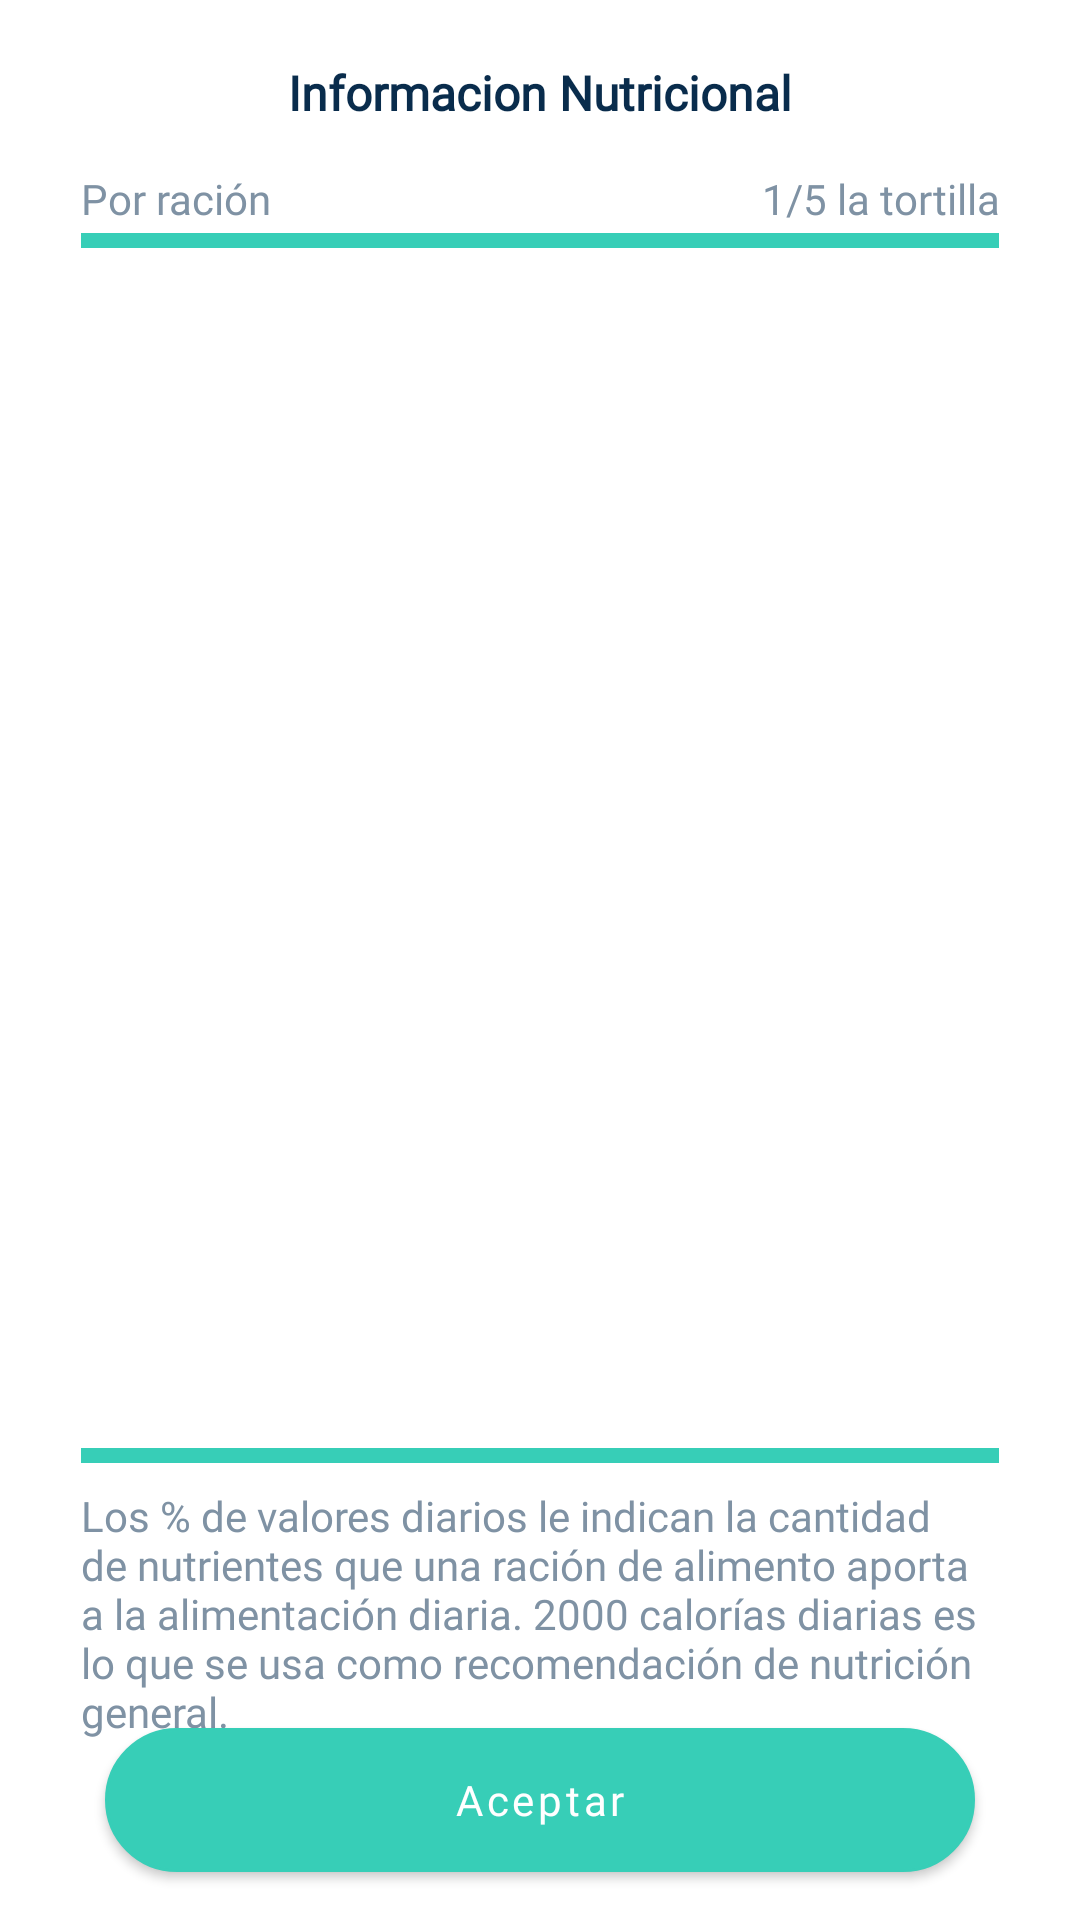

Layout XML and referenced resources for this Android screen:
<!-- AndroidManifest.xml: application theme ThemeAntojitos -->
<!-- res/layout/modal_info_nutritional.xml -->
<?xml version="1.0" encoding="utf-8"?>
<androidx.constraintlayout.widget.ConstraintLayout
    xmlns:android="http://schemas.android.com/apk/res/android"
    xmlns:app="http://schemas.android.com/apk/res-auto"
    xmlns:tools="http://schemas.android.com/tools"
    android:id="@+id/layoutDialogContainer"
    android:layout_width="match_parent"
    android:layout_height="wrap_content"
    android:layout_margin="10dp"
    android:padding="10dp"
    >

    <androidx.constraintlayout.widget.ConstraintLayout
        android:layout_width="match_parent"
        android:layout_height="match_parent"
        android:background="@drawable/corner_dialog"
        app:layout_constraintBottom_toBottomOf="parent"
        app:layout_constraintEnd_toEndOf="parent"
        app:layout_constraintStart_toStartOf="parent"
        app:layout_constraintTop_toTopOf="parent">

        <androidx.constraintlayout.widget.Guideline
            android:id="@+id/guideline3"
            android:layout_width="wrap_content"
            android:layout_height="wrap_content"
            android:orientation="vertical"
            app:layout_constraintGuide_percent="0.95" />

        <androidx.constraintlayout.widget.Guideline
            android:id="@+id/guideline1"
            android:layout_width="wrap_content"
            android:layout_height="wrap_content"
            android:orientation="vertical"
            app:layout_constraintGuide_percent="0.05" />


        <TextView
            android:id="@+id/tvititleModal"
            android:layout_width="wrap_content"
            android:layout_height="wrap_content"
            android:layout_marginTop="10dp"
            android:fontFamily="@font/noto_sans"
            android:paddingLeft="15dp"
            android:paddingRight="15dp"
            android:text="Informacion Nutricional"
            android:textAlignment="center"
            android:textColor="@color/title_color"
            android:textSize="16dp"
            android:textStyle="bold"
            app:layout_constraintEnd_toEndOf="parent"
            app:layout_constraintHorizontal_bias="0.501"
            app:layout_constraintStart_toStartOf="parent"
            app:layout_constraintTop_toTopOf="parent"></TextView>

        <TextView
            android:id="@+id/tvi_title1"
            android:layout_width="wrap_content"
            android:layout_height="wrap_content"
            android:layout_marginTop="15dp"
            android:fontFamily="@font/noto_sans"
            android:gravity="left"
            android:text="Por ración"
            android:textColor="@color/descrip_color"
            android:textSize="14dp"
            android:textStyle="normal"
            app:layout_constraintStart_toStartOf="@+id/guideline1"
            app:layout_constraintTop_toBottomOf="@+id/tvititleModal"></TextView>


        <TextView
            android:id="@+id/tvi_title2"
            android:layout_width="wrap_content"
            android:layout_height="wrap_content"
            android:layout_marginTop="15dp"
            android:fontFamily="@font/noto_sans"
            android:gravity="right|center"
            android:text="1/5 la tortilla"
            android:textAlignment="center"
            android:textColor="@color/descrip_color"
            android:textSize="14dp"
            android:textStyle="normal"
            app:layout_constraintEnd_toStartOf="@+id/guideline3"
            app:layout_constraintTop_toBottomOf="@+id/tvititleModal"></TextView>


        <Button
            android:id="@+id/btn_delete_band"
            android:layout_width="match_parent"
            android:layout_height="wrap_content"
            android:layout_marginLeft="25dp"
            android:layout_marginTop="20dp"
            android:layout_marginRight="25dp"
            android:layout_marginBottom="30dp"
            android:background="@drawable/buttom_background"
            android:fontFamily="@font/noto_sans"
            android:text="Aceptar"
            android:textAlignment="center"
            android:textAllCaps="false"
            android:textColor="@color/white"
            android:textSize="14dp"
            app:layout_constraintBottom_toBottomOf="parent"
            app:layout_constraintEnd_toEndOf="parent"
            app:layout_constraintStart_toStartOf="parent"
            app:layout_constraintTop_toBottomOf="@+id/tvi_message" />


        <View
            android:id="@+id/view"
            android:layout_width="0dp"
            android:layout_height="5dp"
            android:layout_marginTop="2dp"
            android:background="@color/primary_c"
            app:layout_constraintEnd_toStartOf="@+id/guideline3"
            app:layout_constraintStart_toStartOf="@+id/guideline1"
            app:layout_constraintTop_toBottomOf="@+id/tvi_title1">

        </View>


        <androidx.recyclerview.widget.RecyclerView
            android:id="@+id/revi_list_nutritionals"
            android:layout_width="0dp"
            android:layout_height="400dp"
            app:layout_constraintEnd_toStartOf="@+id/guideline3"
            app:layout_constraintStart_toStartOf="@+id/guideline1"
            app:layout_constraintTop_toBottomOf="@+id/view">

        </androidx.recyclerview.widget.RecyclerView>


        <View
            android:id="@+id/view2"
            android:layout_width="0dp"
            android:layout_height="5dp"
            android:background="@color/primary_c"
            app:layout_constraintEnd_toStartOf="@+id/guideline3"
            app:layout_constraintStart_toStartOf="@+id/guideline1"
            app:layout_constraintTop_toBottomOf="@+id/revi_list_nutritionals">

        </View>

        <TextView
            android:id="@+id/tvi_message"
            android:layout_width="0dp"
            android:layout_height="wrap_content"
            android:layout_marginTop="8dp"
            android:fontFamily="@font/noto_sans"
            android:gravity="left"
            android:text="Los % de valores diarios le indican la cantidad
de nutrientes que una ración de alimento
aporta a la alimentación diaria. 2000 calorías
diarias es lo que se usa como recomendación
de nutrición general. "
            android:textColor="@color/descrip_color"
            android:textSize="14dp"
            android:textStyle="normal"
            app:layout_constraintEnd_toStartOf="@+id/guideline3"
            app:layout_constraintStart_toStartOf="@+id/guideline1"
            app:layout_constraintTop_toBottomOf="@+id/view2"></TextView>


    </androidx.constraintlayout.widget.ConstraintLayout>
</androidx.constraintlayout.widget.ConstraintLayout>
<!-- resources referenced by this layout -->
<resources>
  <color name="descrip_color">#7F92A4</color>
  <color name="primary_c">#37CEB7</color>
  <color name="title_color">#092C4C</color>
  <color name="white">#FFFFFFFF</color>
  <!-- drawable buttom_background (drawable) -->
  <?xml version="1.0" encoding="utf-8"?>
  <shape xmlns:android="http://schemas.android.com/apk/res/android">
  
      <solid android:color="@color/secondary_c"></solid>
  
      <stroke android:width="1dp"
          android:color="@color/secondary_c"></stroke>
  
      <padding android:bottom="1dp"
          android:top="1dp"
          android:left="1dp"
          android:right="1dp"></padding>
  
      <corners android:radius="50dp"></corners>
  
  
  </shape>
  <style name="ThemeAntojitos" parent="Theme.MaterialComponents.Light.NoActionBar">
          
          <item name="colorPrimary">@color/primary_c</item>
          <item name="colorPrimaryVariant">@color/purple_700</item>
          <item name="colorOnPrimary">@color/white</item>
          
          <item name="colorSecondary">@color/teal_200</item>
          <item name="colorSecondaryVariant">@color/teal_700</item>
          <item name="colorOnSecondary">@color/black</item>
          
          <item name="android:statusBarColor" tools:targetApi="l">?attr/colorPrimaryVariant</item>
          
      </style>
  <color name="secondary_c">#DDF6F3</color>
  <color name="purple_700">#FF3700B3</color>
  <color name="teal_200">#FF03DAC5</color>
  <color name="teal_700">#FF018786</color>
  <color name="black">#FF000000</color>
</resources>
